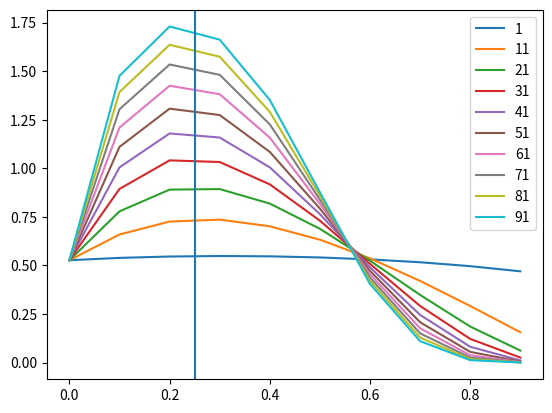

Recreate this plot in Python.
#! /usr/bin/env python3

import enum
import itertools
import math
import numpy
from fractions import Fraction as F
from typing import *
from tqdm import tqdm

import pprint

import operator as op
from functools import reduce

def nCr(n, r):
    assert n > 0
    assert r <= n, (r,n)
    r = min(r, n-r)
    numer = reduce(op.mul, range(n, n-r, -1), 1)
    denom = reduce(op.mul, range(1, r+1), 1)
    return numer // denom

def utility_log_log(W):
    return math.log(math.log(W+1)+1)

def utility_log(W):
    return math.log(W)

def utility_linear(W):
    return W

P_win = F(1,2)
B = 2
N = 100

kelly_fraction = P_win - (1-P_win) / B
print('kelly fraction:', kelly_fraction)

class Outcome(enum.Enum):
    W = "W"
    L = "L"

def single_round(initial_wealth, f, outcome: Outcome):
    wager = f * initial_wealth
    if outcome == Outcome.W:
        winnings = wager * (B+1)
    else:
        winnings = 0

    return (
        initial_wealth
        -
        wager
        +
        winnings
    )

def final_wealth(initial_wealth, f, outcomes: List[Outcome]):
    wealth = initial_wealth
    for outcome in outcomes:
        wealth = single_round(wealth, f, outcome)
    return wealth

def final_wealth_by_ct(initial_wealth, f, wins, losses):
    p = (P_win ** wins) * ((1 - P_win)**losses) * nCr((wins+losses), wins)
    outcomes = [Outcome.W]*wins + [Outcome.L]*losses
    return p, final_wealth(initial_wealth, f, outcomes)

def p(outcomes: List[Outcome]):
    wins = outcomes.count(Outcome.W)
    losses = outcomes.count(Outcome.L)
    return (P_win ** wins) * ((1 - P_win) ** losses)


def expected_utility(f, utility, n):
    possible_worlds = [
        final_wealth_by_ct(1, f, wins, (n - wins))
        for wins in range(0, n+1)
    ]

    return sum(utility(wealth)*p for p,wealth in possible_worlds)

import matplotlib.pyplot as pyplot

PREC=10
#fs = [kelly_fraction + F(x, PREC)*F(1,10) for x in range(-PREC//2, PREC//2)]
fs = [F(x, PREC) for x in range(PREC)]
pprint.pprint(list(float(f) for f in fs))
for n in tqdm(range(1, N, N // 10)):
    pyplot.plot(fs, [expected_utility(f, utility_log_log, n) for f in fs], label=str(n))
pyplot.axvline(x=kelly_fraction)
pyplot.legend()
pyplot.show()
